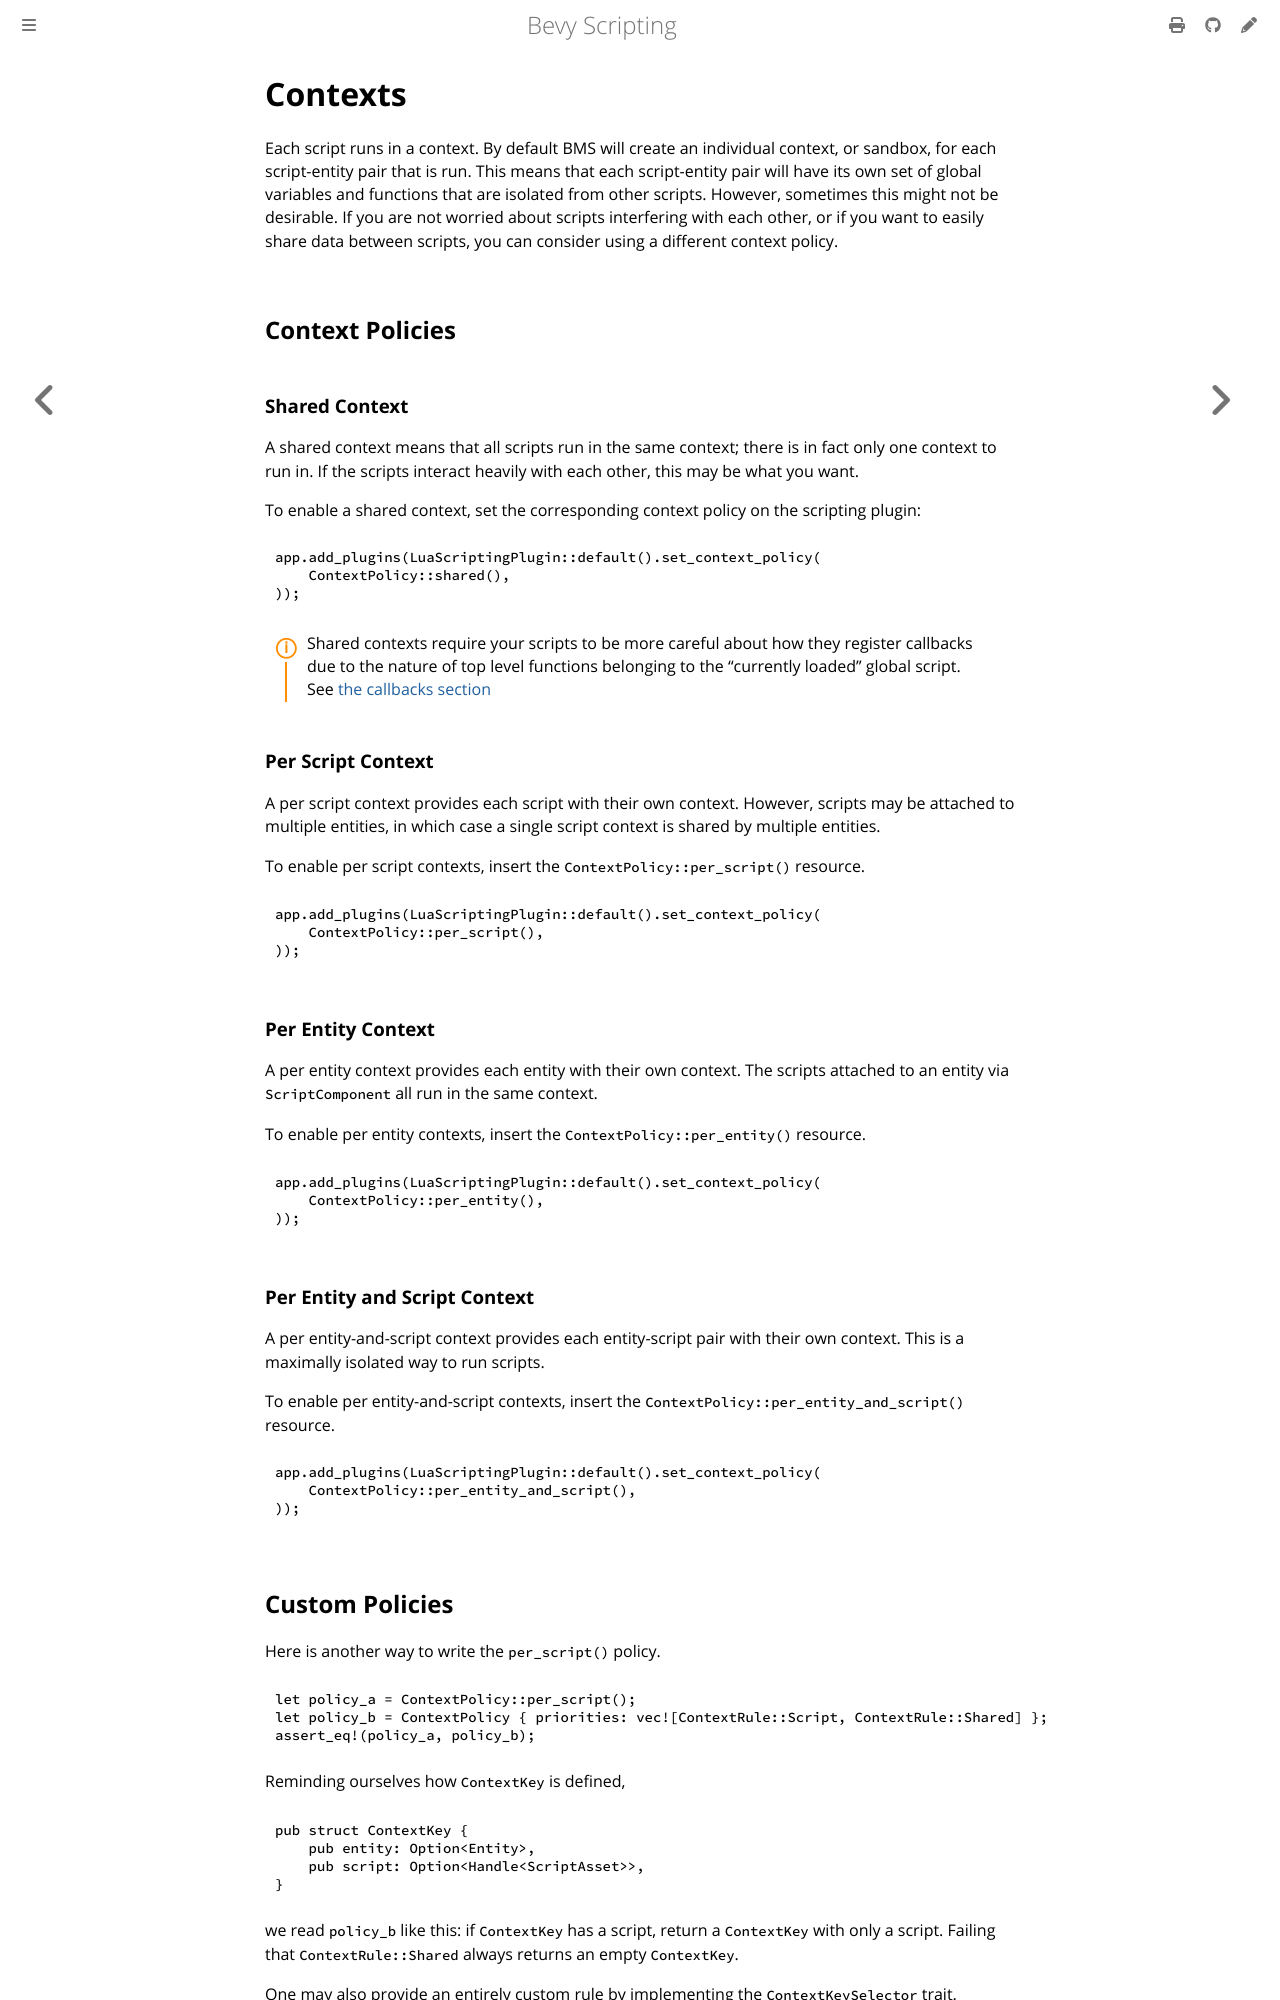

repository: pro470/bevy_mod_scripting · page: Summary/contexts.html · generator: mdbook

# Contexts

Each script runs in a context. By default BMS will create an individual context, or sandbox, for each script-entity pair that is run. This means that each script-entity pair will have its own set of global variables and functions that are isolated from other scripts. However, sometimes this might not be desirable. If you are not worried about scripts interfering with each other, or if you want to easily share data between scripts, you can consider using a different context policy.

## Context Policies

### Shared Context
A shared context means that all scripts run in the same context; there is in fact only one context to run in. If the scripts interact heavily with each other, this may be what you want.

To enable a shared context, set the corresponding context policy on the scripting plugin:
```rust,ignore
app.add_plugins(LuaScriptingPlugin::default().set_context_policy(
    ContextPolicy::shared(),
));
```

<div class="warning">

Shared contexts require your scripts to be more careful about how they register callbacks due to the nature of top level functions belonging to the "currently loaded" global script. See [the callbacks section](./callbacks.md)

</div>

### Per Script Context
A per script context provides each script with their own context. However, scripts may be attached to multiple entities, in which case a single script context is shared by multiple entities. 

To enable per script contexts, insert the `ContextPolicy::per_script()` resource.
```rust,ignore
app.add_plugins(LuaScriptingPlugin::default().set_context_policy(
    ContextPolicy::per_script(),
));
```

### Per Entity Context
A per entity context provides each entity with their own context. The scripts attached to an entity via `ScriptComponent` all run in the same context.

To enable per entity contexts, insert the `ContextPolicy::per_entity()` resource.
```rust,ignore
app.add_plugins(LuaScriptingPlugin::default().set_context_policy(
    ContextPolicy::per_entity(),
));
```

### Per Entity and Script Context
A per entity-and-script context provides each entity-script pair with their own context. This is a maximally isolated way to run scripts.

To enable per entity-and-script contexts, insert the `ContextPolicy::per_entity_and_script()` resource.
```rust,ignore
app.add_plugins(LuaScriptingPlugin::default().set_context_policy(
    ContextPolicy::per_entity_and_script(),
));
```
